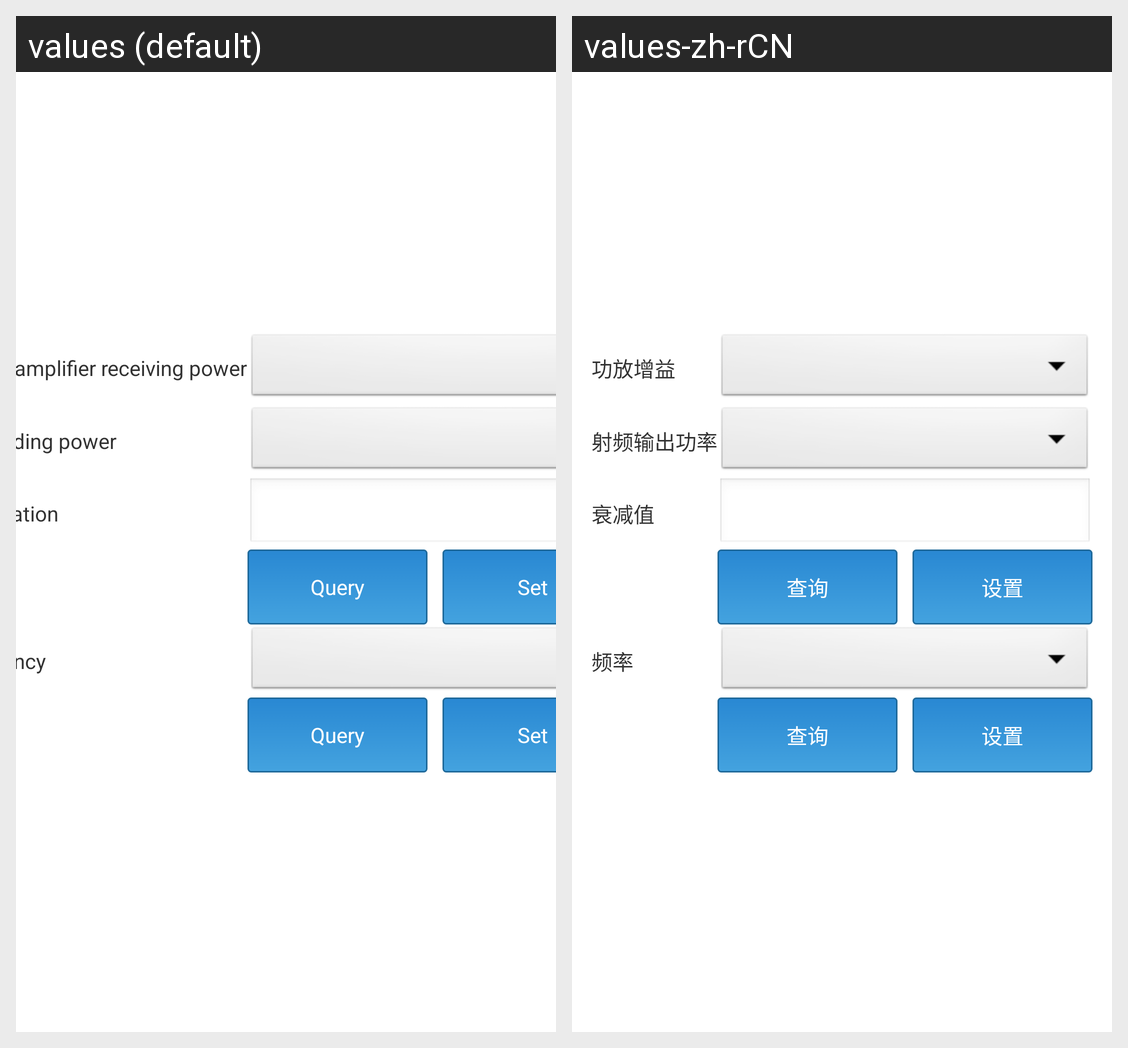

Strings drawn on this Android screen and how each of the app's shown locales translates them:
Android screen res/layout/fragment_main_detail_sysinfo.xml rendered under 2 locales, left to right: values (default), values-zh-rCN. Device: Nexus 5 (rendered at 1080×1920; each locale shown at half size, 540×960, under a caption strip naming it); theme android:Theme.Light.NoTitleBar.
Strings drawn on this screen, with the default value and each locale's value (text and hints the layout hard-codes, and strings that could not be matched under every locale, appear in the picture but are not listed):

recv_power
  values: Power amplifier receiving power
  values-zh-rCN: 功放增益

send_power
  values: RF sending power
  values-zh-rCN: 射频输出功率

attenuation_value
  values: Attenuation
  values-zh-rCN: 衰减值

str_query
  values: Query
  values-zh-rCN: 查询

str_set
  values: Set
  values-zh-rCN: 设置

carrier_param
  values: Frequency
  values-zh-rCN: 频率
